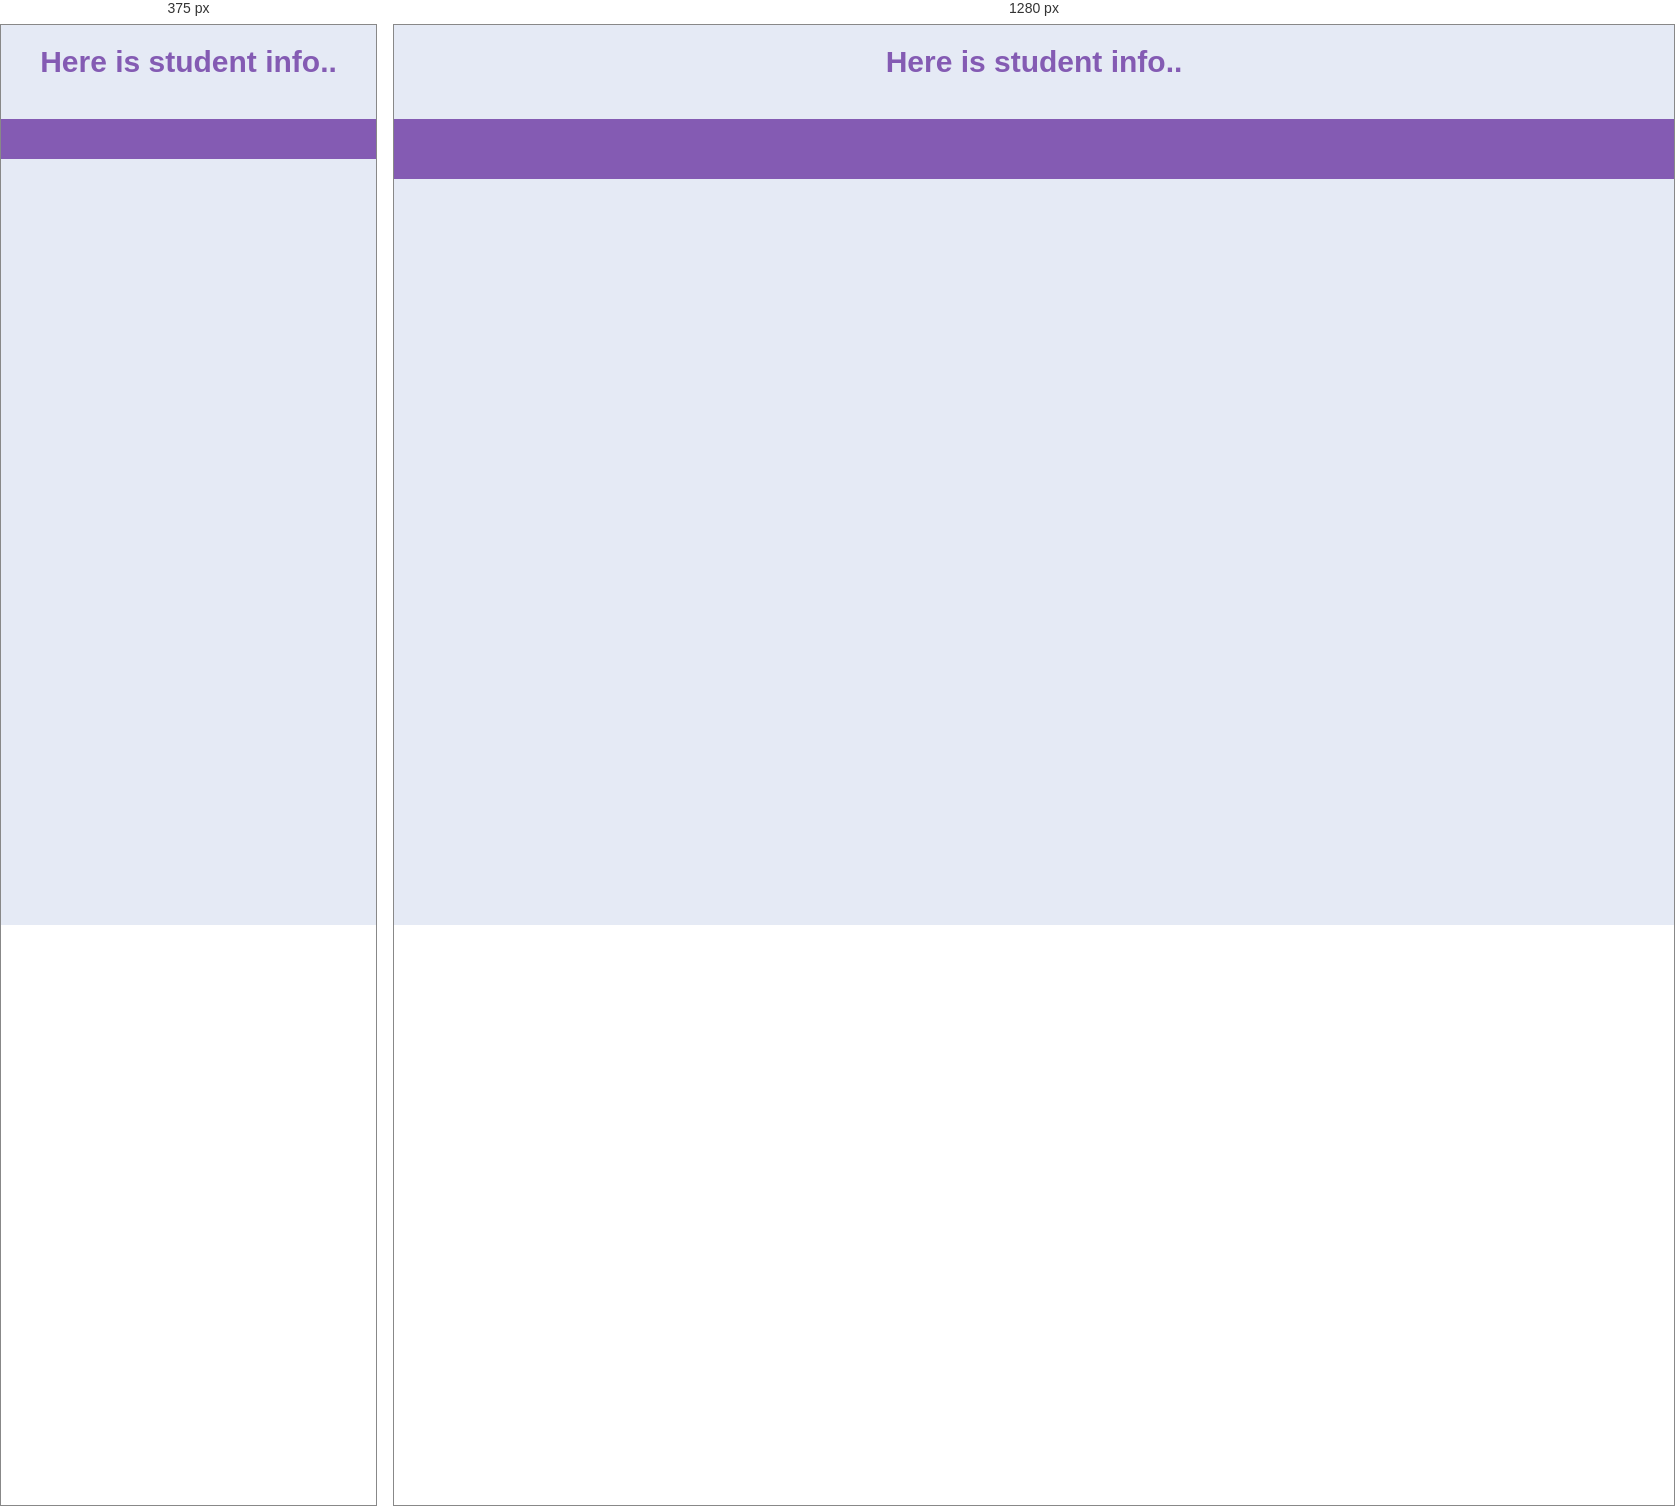
Rendered at 375 px and 1280 px, left to right.

<!-- file: student-info.html -->
<!DOCTYPE html>
<html lang="en">

<head>
    <meta charset="UTF-8">
    <meta name="viewport" content="width=device-width, initial-scale=1.0">
    <title>Student Info</title>
    <link rel="stylesheet" href="styles/studentInfo.css">
</head>

<body>
    <section>
        <h1 class="title">Here is student info..</h1>
        <div class="container">
            <div class="cards">
                
            </div>
        </div>
    </section>
    <script src="js/getStudentInfo.js"></script>
</body>

</html>

/* @media block from studentInfo.css */
@media screen and (max-width : 576px) {


    .cards {
        grid-template-columns: repeat(1, 1fr);
        gap: 5px;
        padding: 20px;
    }

    .card {
        padding: 10px;
    }
}